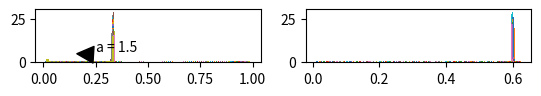

This chart was generated by the following Python code: (Note: this script raises an exception after producing the figure.)
#!/usr/bin/python
# -*- coding:utf-8 -*-

import numpy as np
import matplotlib.pyplot as plt

def drawCurve(a,CurrentLevel):
    RegentLevel = []
    for i in range(30):
        RegentLevel.append(CurrentLevel)
        CurrentLevel = (a * CurrentLevel - a * (CurrentLevel ** 2))
    plt.hist(RegentLevel, bins=100)

if __name__ == '__main__':
    # a = 1.5
    a = [1.5, 2.5, 3, 3.4, 3.5, 3.8]
    for index, d in enumerate(a):
        # str = '%d%d%d' % (len(a), int(np.floor(np.sqrt(len(a)))), index + 1)
        plt.subplot(int('%d%d%d' % (len(a), int(np.floor(np.sqrt(len(a)))), index + 1)))
        for i in range(1, 100):
            drawCurve(d, i/100.0)
        str = 'a = %s' % d
        plt.annotate(str, xy=(0.15, 5), xytext=(0.25, 6), arrowprops=dict(facecolor='black', shrink=0.1))
    plt.grid()
    plt.show()